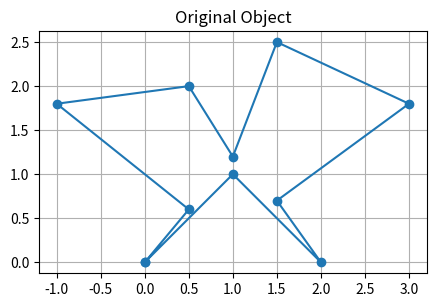
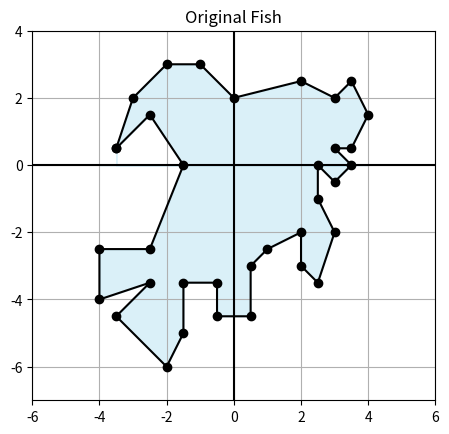
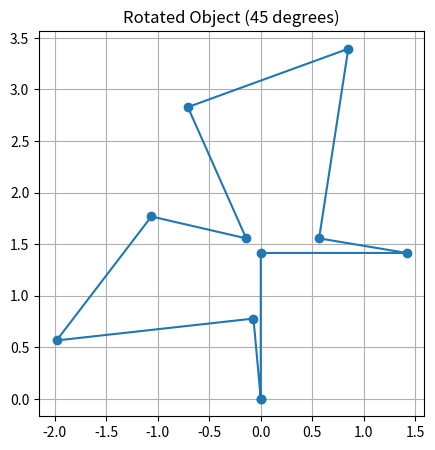
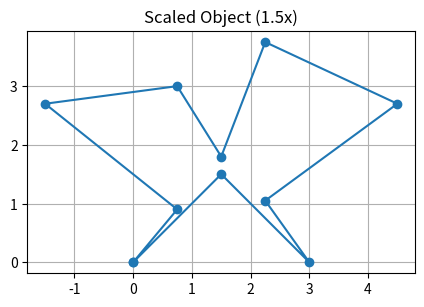
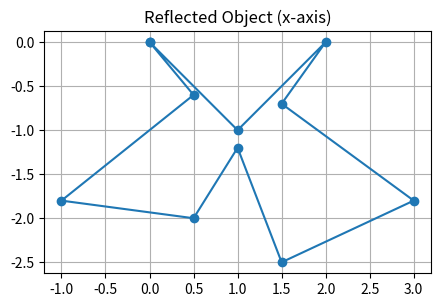
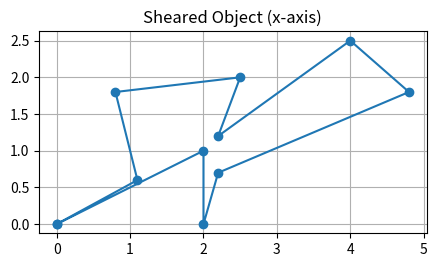
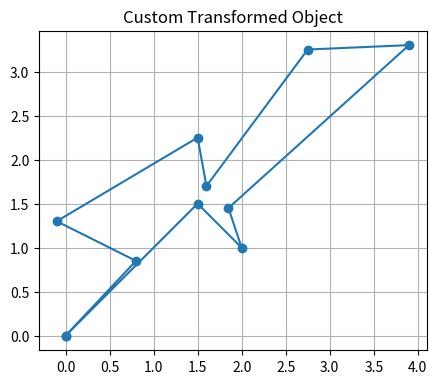
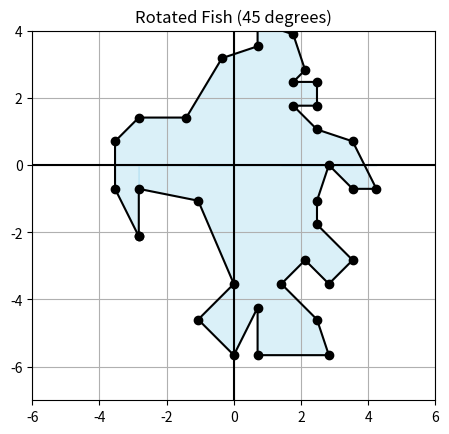
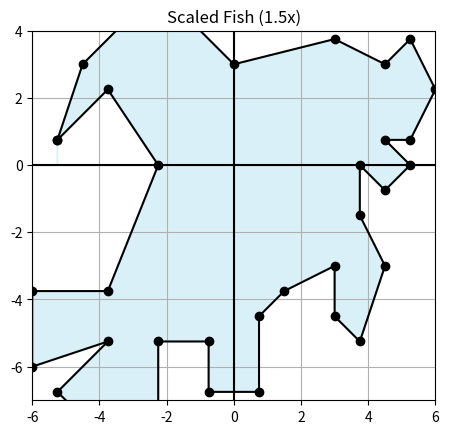
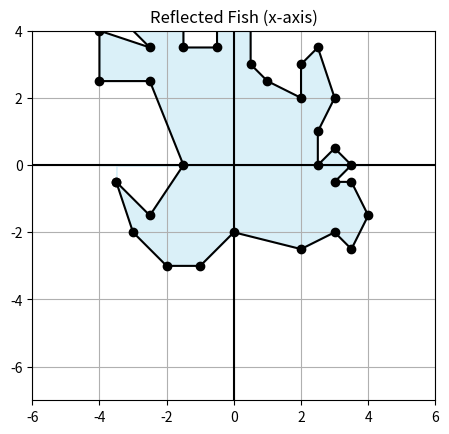
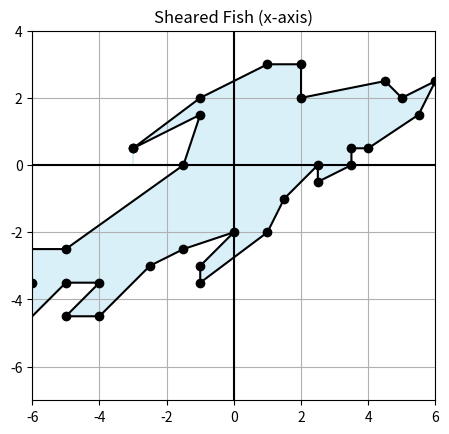
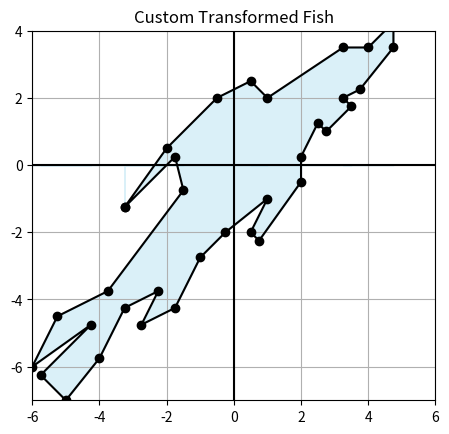

The matplotlib source for these figures, in order:
import numpy as np
import matplotlib.pyplot as plt

points_1 = np.array([
    [0, 1, 2, 1.5, 3, 1.5, 1, 0.5, -1, 0.5, 0],
    [0, 1, 0, 0.7, 1.8, 2.5, 1.2, 2, 1.8, 0.6, 0]
])

fish_coordinates = np.array([
    [-3.5, 0.5], [-3, 2], [-2, 3], [-1, 3], [0, 2], [2, 2.5], [3, 2], [3.5, 2.5], [4, 1.5],
    [3.5, 0.5], [3, 0.5], [3.5, 0], [3, -0.5], [2.5, 0], [2.5, -1], [3, -2], [2.5, -3.5],
    [2, -3], [2, -2], [1, -2.5], [0.5, -3], [0.5, -4.5], [-0.5, -4.5], [-0.5, -3.5],
    [-1.5, -3.5], [-1.5, -5], [-2, -6], [-3.5, -4.5], [-2.5, -3.5], [-4, -4],
    [-4, -2.5], [-2.5, -2.5], [-1.5, 0], [-2.5, 1.5], [-3.5, 0.5]
])

def plot_object(points, title):
    plt.figure(figsize=(5, 5))
    plt.plot(points[0, :], points[1, :], 'o-')
    plt.title(title)
    plt.gca().set_aspect('equal', adjustable='box') # Задаємо однаковий масштаб по обом осям
    plt.grid(True)
    plt.show()


def plot_fish(coords, title):
    x_coords, y_coords = zip(*coords)
    fig, ax = plt.subplots()
    ax.plot(x_coords, y_coords, marker='o', linestyle='-', color='black')
    ax.fill_between(x_coords, y_coords, color='skyblue', alpha=0.3)
    ax.grid(True, which='both')  # Додаємо сітку на графік
    ax.axhline(y=0, color='k')  # Додаємо горизонтальну лінію
    ax.axvline(x=0, color='k')  # Додаємо вертикальну лінію
    ax.set_aspect('equal', 'box')  # Задаємо однаковий масштаб по обом осям
    plt.xlim(-6, 6)  # Задаємо межі по осі X
    plt.ylim(-7, 4)  # Задаємо межі по осі Y
    plt.title(title)
    plt.show()


def rotate(points, angle):
    theta = np.radians(angle)
    rotation_matrix = np.array([
        [np.cos(theta), -np.sin(theta)],
        [np.sin(theta), np.cos(theta)]
    ])
    return np.dot(rotation_matrix, points)# Повертаємо результат множення матриці обертання на вектор точок


def scale(points, scale_factor):
    scale_matrix = np.array([
        [scale_factor, 0],
        [0, scale_factor]
    ])
    return np.dot(scale_matrix, points)


def reflect(points, axis):
    if axis == 'x':
        reflect_matrix = np.array([
            [1, 0],
            [0, -1]
        ])
    elif axis == 'y':
        reflect_matrix = np.array([
            [-1, 0],
            [0, 1]
        ])
    return np.dot(reflect_matrix, points)


def shear(points, shear_factor, axis):
    if axis == 'x':
        shear_matrix = np.array([
            [1, shear_factor],
            [0, 1]
        ])
    elif axis == 'y':
        shear_matrix = np.array([
            [1, 0],
            [shear_factor, 1]
        ])
    return np.dot(shear_matrix, points)


def custom_transform(points, transform_matrix):
    return np.dot(transform_matrix, points)# Повертаємо результат множення матриці трансформації на вектор точок


plot_object(points_1, "Original Object")
plot_fish(fish_coordinates, "Original Fish")

print("Star")

rotated_points = rotate(points_1, 45)
plot_object(rotated_points, "Rotated Object (45 degrees)")
print("Rotation Matrix (45 degrees):")
print(rotate(np.eye(2), 45))

scaled_points = scale(points_1, 1.5)
plot_object(scaled_points, "Scaled Object (1.5x)")
print("Scaling Matrix (1.5x):")
print(scale(np.eye(2), 1.5))

reflected_points_x = reflect(points_1, 'x')
plot_object(reflected_points_x, "Reflected Object (x-axis)")
print("Reflection Matrix (x-axis):")
print(reflect(np.eye(2), 'x'))

sheared_points_x = shear(points_1, 1, 'x')
plot_object(sheared_points_x, "Sheared Object (x-axis)")
print("Shearing Matrix (x-axis):")
print(shear(np.eye(2), 1, 'x'))

custom_matrix = np.array([
    [1, 0.5],
    [0.5, 1]
])
custom_transformed_points = custom_transform(points_1, custom_matrix)
plot_object(custom_transformed_points, "Custom Transformed Object")
print("Custom Transformation Matrix:")
print(custom_matrix)

print("\nFish")

rotated_fish = rotate(fish_coordinates.T, 45).T
plot_fish(rotated_fish, "Rotated Fish (45 degrees)")

scaled_fish = scale(fish_coordinates.T, 1.5).T
plot_fish(scaled_fish, "Scaled Fish (1.5x)")

reflected_fish_x = reflect(fish_coordinates.T, 'x').T
plot_fish(reflected_fish_x, "Reflected Fish (x-axis)")

sheared_fish_x = shear(fish_coordinates.T, 1, 'x').T
plot_fish(sheared_fish_x, "Sheared Fish (x-axis)")

custom_transformed_fish = custom_transform(fish_coordinates.T, custom_matrix).T
plot_fish(custom_transformed_fish, "Custom Transformed Fish")
